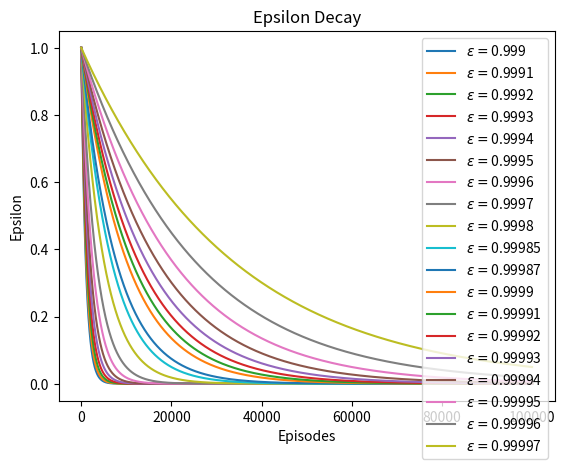

The matplotlib source for this figure:
import matplotlib.pyplot as plt
import numpy as np

epsilon = 0.9999
limit_list = []
epsilon_decs = [0.999, 0.9991, 0.9992, 0.9993, 0.9994, 0.9995, 0.9996, 0.9997, 0.9998, 0.99985, 0.99987, 0.9999, 0.99991, 0.99992, 0.99993, 0.99994, 0.99995, 0.99996, 0.99997]
epsilon_list_list = []


for epsilon_dec in epsilon_decs:
    print(epsilon_dec)
    epsilon_list = []
    epsilon = 0.9999
    flag = False
    for i in range(100000):
        epsilon = epsilon * epsilon_dec
        epsilon_list.append(epsilon)
        if epsilon < 0.0001 and not flag:
            limit = i
            limit_list.append(limit)
            flag = True
    
    if(not flag):
        limit_list.append(100000)
    epsilon_list_list.append(epsilon_list)

print(len(epsilon_list_list))
i = 0
for epsilon_list, limit in zip(epsilon_list_list, limit_list):
    plt.plot(epsilon_list, label=r'$\epsilon=${}'.format(epsilon_decs[i]))
    # plt.axvline(x = limit, label=f'limit={limit}')
    i += 1

plt.xlabel('Episodes')
plt.ylabel('Epsilon')
plt.title('Epsilon Decay')
plt.legend()
plt.show()
